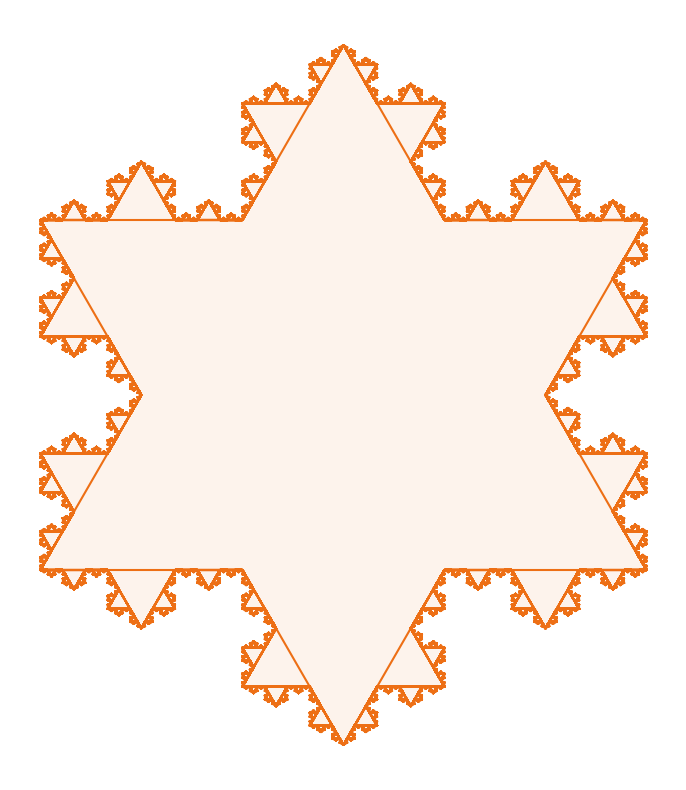

This figure's Python source: (Note: this script raises an exception after producing the figure.)
"""
snowflake.py

This script generates the points of a Koch Snowflake 
  and visualizes it using Matplotlib.
The algorithm starts with an equilateral triangle and 
  iteratively adds new points to create the 
  characteristic zigzag pattern of the snowflake. 
  The final image is saved as "snowflake.png" in the "Koch Snowflake" directory.
"""


import numpy as np
from math import sqrt
from typing import List
import matplotlib.pyplot as plt

def manipulate_vector(A:np.ndarray[float],B:np.ndarray[float]) -> List[np.ndarray]:
  """
  Runs the math.

  `A` : [x_1,y_1]
  `B` : [x_2,y_2]
  """
  # Interpolation
  p_x:np.float64 = (2*A[0]+B[0]) /3
  p_y:np.float64 = (2*A[1]+B[1]) /3

  P = np.array([p_x,p_y])

  q_x:np.float64 = (A[0] + 2*B[0]) /3
  q_y:np.float64 = (A[1] + 2*B[1]) /3

  Q = np.array([q_x,q_y])

  PQ:np.ndarray = Q - P

  # Rotation
  cos = np.cos(- np.pi/3)
  sin = np.sin(- np.pi/3)
  v_x = PQ[0]
  v_y = PQ[1]

  rotated_point_x = v_x * cos - v_y * sin
  rotated_point_y = v_x * sin + v_y * cos
  rotated_point = np.array([rotated_point_x,rotated_point_y])
  tip = P + rotated_point

  # Return 4 segments
  return [A, P , tip, Q, B]

def iteration(n:int,initial:List[List[float]]):
  """
  The acutal algorithm.

  `n` : Number of iterations.
  `initial` : Initial points of the equilateral triangle.
  """

  result = initial
  k_result = []

  for i in range(n):
    print(f"Running {i}th iteration")
    for index in range(len(result)):
      if index == len(result) -1 :
        a,b,c,d,e = manipulate_vector(result[index],result[0])
        k_result.extend([a,b,c,d])
      else:
        a,b,c,d,e = manipulate_vector(result[index],result[index+1])
        k_result.extend([a,b,c,d])
    result = k_result
    print(f"{i}th iteration complete ! Saved points = {len(result)}")

  return result

def plot_snowflake(points):
  """
  Visualizes the snowflake

  """
  xs = [point[0] for point in points]
  ys = [point[1] for point in points]

  # Close the polygon so the last point connects back to the first.
  xs.append(points[0][0])
  ys.append(points[0][1])

  plt.figure(figsize=(8, 8))
  plt.plot(xs, ys, color="#ed6f15", linewidth=1.5)
  plt.fill(xs, ys, color="#ed6f15", alpha=0.08)
  plt.gca().set_aspect("equal", adjustable="box")
  plt.axis("off")
  plt.tight_layout()
  plt.savefig("Koch Snowflake/snowflake.png",dpi=500)
  plt.close()


if __name__ == "__main__":
  initial = [[0, 0], [2, 0], [1, sqrt(3)]]
  desired = iteration(n=6, initial=initial)
  plot_snowflake(desired)
